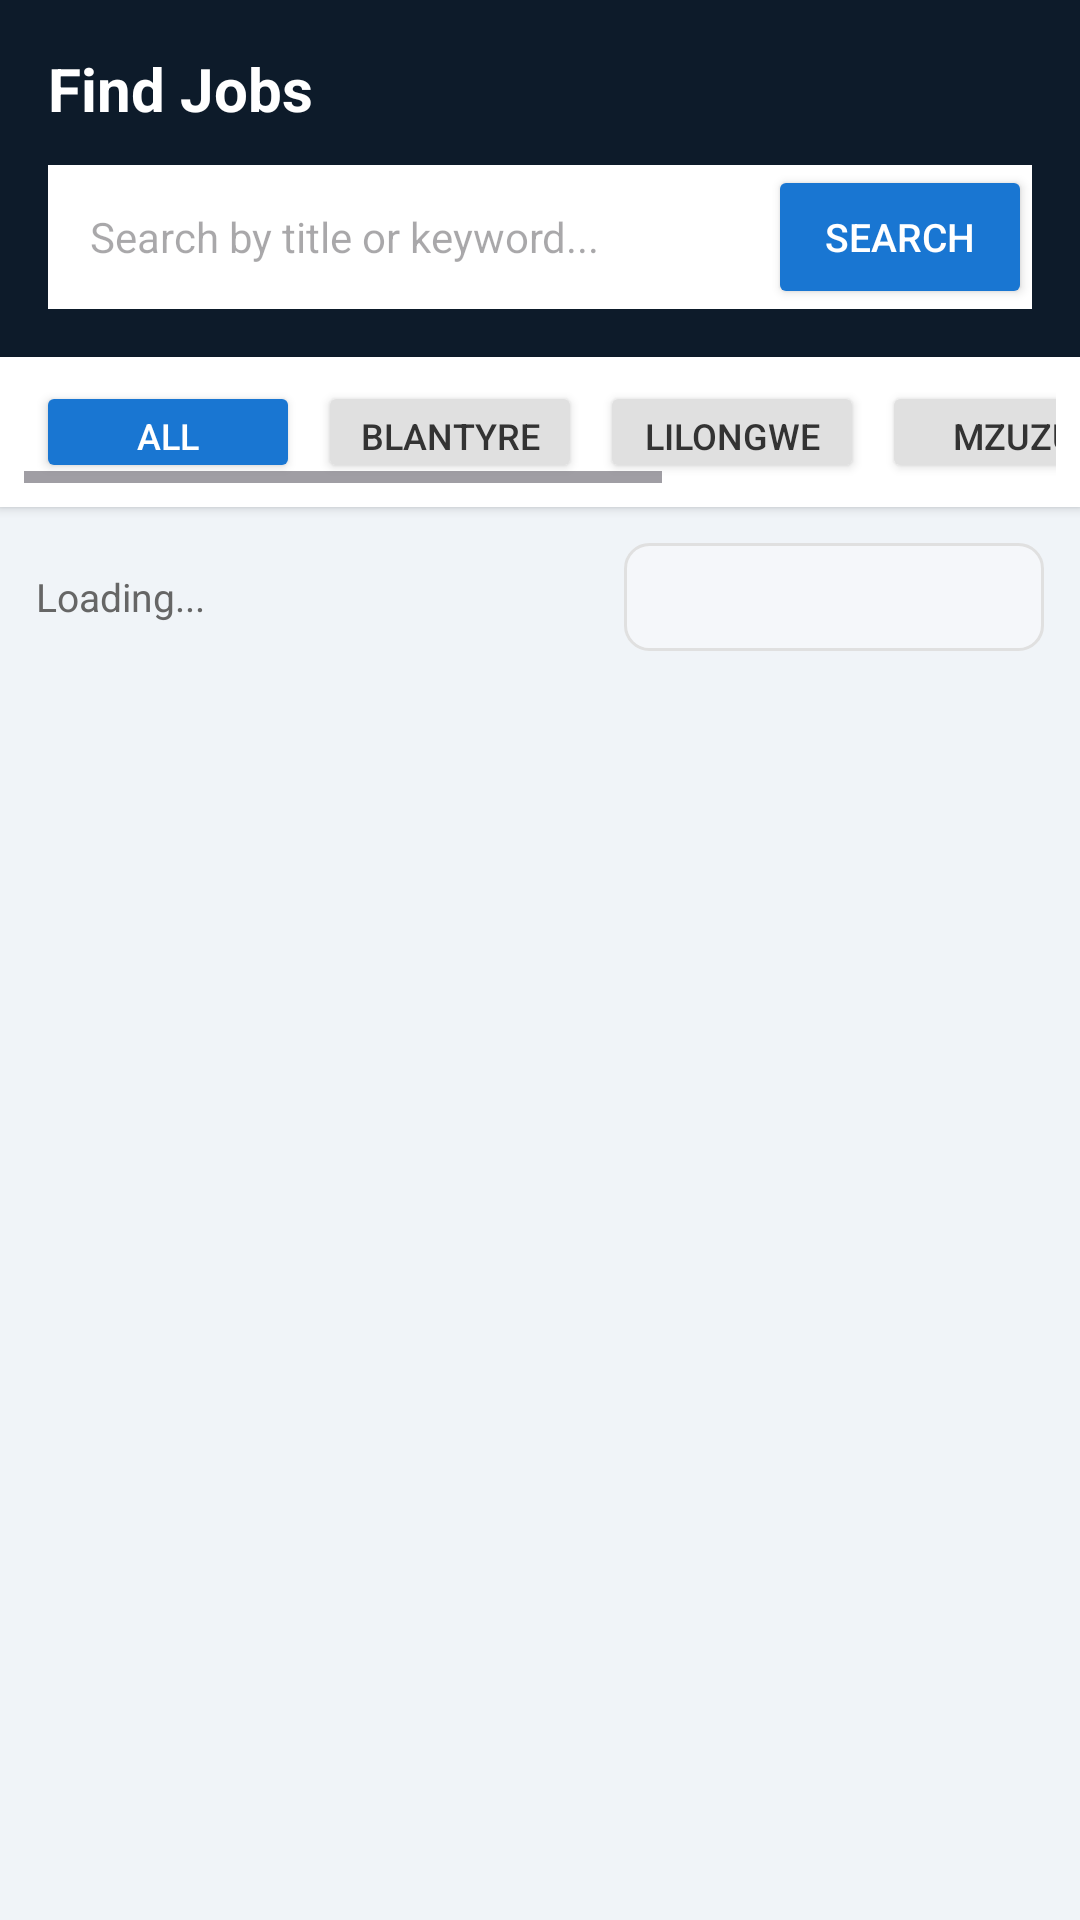

Produce the Android XML layout that renders to this screen, including the resource entries it uses.
<!-- AndroidManifest.xml: application theme Theme.HireMeApp -->
<!-- res/layout/activity_jobs.xml -->
<?xml version="1.0" encoding="utf-8"?>
<LinearLayout xmlns:android="http://schemas.android.com/apk/res/android"
    android:layout_width="match_parent"
    android:layout_height="match_parent"
    android:orientation="vertical"
    android:background="#F0F4F8">

    <LinearLayout
        android:layout_width="match_parent"
        android:layout_height="wrap_content"
        android:orientation="vertical"
        android:background="#0D1B2A"
        android:padding="16dp">

        <TextView
            android:text="Find Jobs"
            android:textSize="20sp"
            android:textStyle="bold"
            android:textColor="@android:color/white"
            android:layout_width="wrap_content"
            android:layout_height="wrap_content"
            android:layout_marginBottom="12dp"/>

        <LinearLayout
            android:layout_width="match_parent"
            android:layout_height="48dp"
            android:orientation="horizontal"
            android:background="#FFFFFF">

            <EditText
                android:id="@+id/etSearch"
                android:layout_width="0dp"
                android:layout_height="match_parent"
                android:layout_weight="1"
                android:hint="Search by title or keyword..."
                android:paddingStart="14dp"
                android:background="@android:color/transparent"
                android:inputType="text"
                android:singleLine="true"
                android:textSize="14sp"/>

            <Button
                android:id="@+id/btnSearch"
                android:layout_width="wrap_content"
                android:layout_height="match_parent"
                android:text="Search"
                android:textSize="13sp"
                android:backgroundTint="#1976D2"
                android:textColor="@android:color/white"/>

        </LinearLayout>

    </LinearLayout>

    <HorizontalScrollView
        android:layout_width="match_parent"
        android:layout_height="wrap_content"
        android:background="@android:color/white"
        android:padding="8dp"
        android:elevation="2dp">

        <LinearLayout
            android:layout_width="wrap_content"
            android:layout_height="wrap_content"
            android:orientation="horizontal"
            android:paddingStart="4dp"
            android:paddingEnd="4dp">

            <Button android:id="@+id/btnFilterAll"
                android:layout_width="wrap_content" android:layout_height="34dp"
                android:text="All" android:textSize="12sp"
                android:backgroundTint="#1976D2" android:textColor="@android:color/white"
                android:layout_marginEnd="6dp"/>

            <Button android:id="@+id/btnFilterBlantyre"
                android:layout_width="wrap_content" android:layout_height="34dp"
                android:text="Blantyre" android:textSize="12sp"
                android:backgroundTint="#E0E0E0" android:textColor="#333333"
                android:layout_marginEnd="6dp"/>

            <Button android:id="@+id/btnFilterLilongwe"
                android:layout_width="wrap_content" android:layout_height="34dp"
                android:text="Lilongwe" android:textSize="12sp"
                android:backgroundTint="#E0E0E0" android:textColor="#333333"
                android:layout_marginEnd="6dp"/>

            <Button android:id="@+id/btnFilterMzuzu"
                android:layout_width="wrap_content" android:layout_height="34dp"
                android:text="Mzuzu" android:textSize="12sp"
                android:backgroundTint="#E0E0E0" android:textColor="#333333"
                android:layout_marginEnd="6dp"/>

            <Button android:id="@+id/btnFilterZomba"
                android:layout_width="wrap_content" android:layout_height="34dp"
                android:text="Zomba" android:textSize="12sp"
                android:backgroundTint="#E0E0E0" android:textColor="#333333"
                android:layout_marginEnd="6dp"/>

            <Button android:id="@+id/btnFilterNearMe"
                android:layout_width="wrap_content" android:layout_height="34dp"
                android:text="Near Me ??" android:textSize="12sp"
                android:backgroundTint="#FF6F00" android:textColor="@android:color/white"
                android:layout_marginEnd="6dp"/>

        </LinearLayout>
    </HorizontalScrollView>

    <LinearLayout
        android:layout_width="match_parent"
        android:layout_height="wrap_content"
        android:orientation="horizontal"
        android:padding="12dp"
        android:gravity="center_vertical">

        <TextView
            android:id="@+id/tvResultCount"
            android:layout_width="0dp"
            android:layout_height="wrap_content"
            android:layout_weight="1"
            android:text="Loading..."
            android:textSize="13sp"
            android:textColor="#666666"/>

        <Spinner
            android:id="@+id/spinnerSort"
            android:layout_width="140dp"
            android:layout_height="36dp"
            android:background="@drawable/input_bg"/>

    </LinearLayout>

    <androidx.recyclerview.widget.RecyclerView
        android:id="@+id/recyclerJobs"
        android:layout_width="match_parent"
        android:layout_height="0dp"
        android:layout_weight="1"
        android:padding="8dp"/>

</LinearLayout>
<!-- resources referenced by this layout -->
<resources>
  <!-- drawable input_bg (drawable) -->
  <?xml version="1.0" encoding="utf-8"?>
  <shape xmlns:android="http://schemas.android.com/apk/res/android">
      <solid android:color="#F5F7FA"/>
      <corners android:radius="8dp"/>
      <stroke android:width="1dp" android:color="#E0E0E0"/>
  </shape>
  <style name="Theme.HireMeApp" parent="Base.Theme.HireMeApp" />
  <style name="Base.Theme.HireMeApp" parent="Theme.Material3.DayNight.NoActionBar">
          
          
      </style>
</resources>
